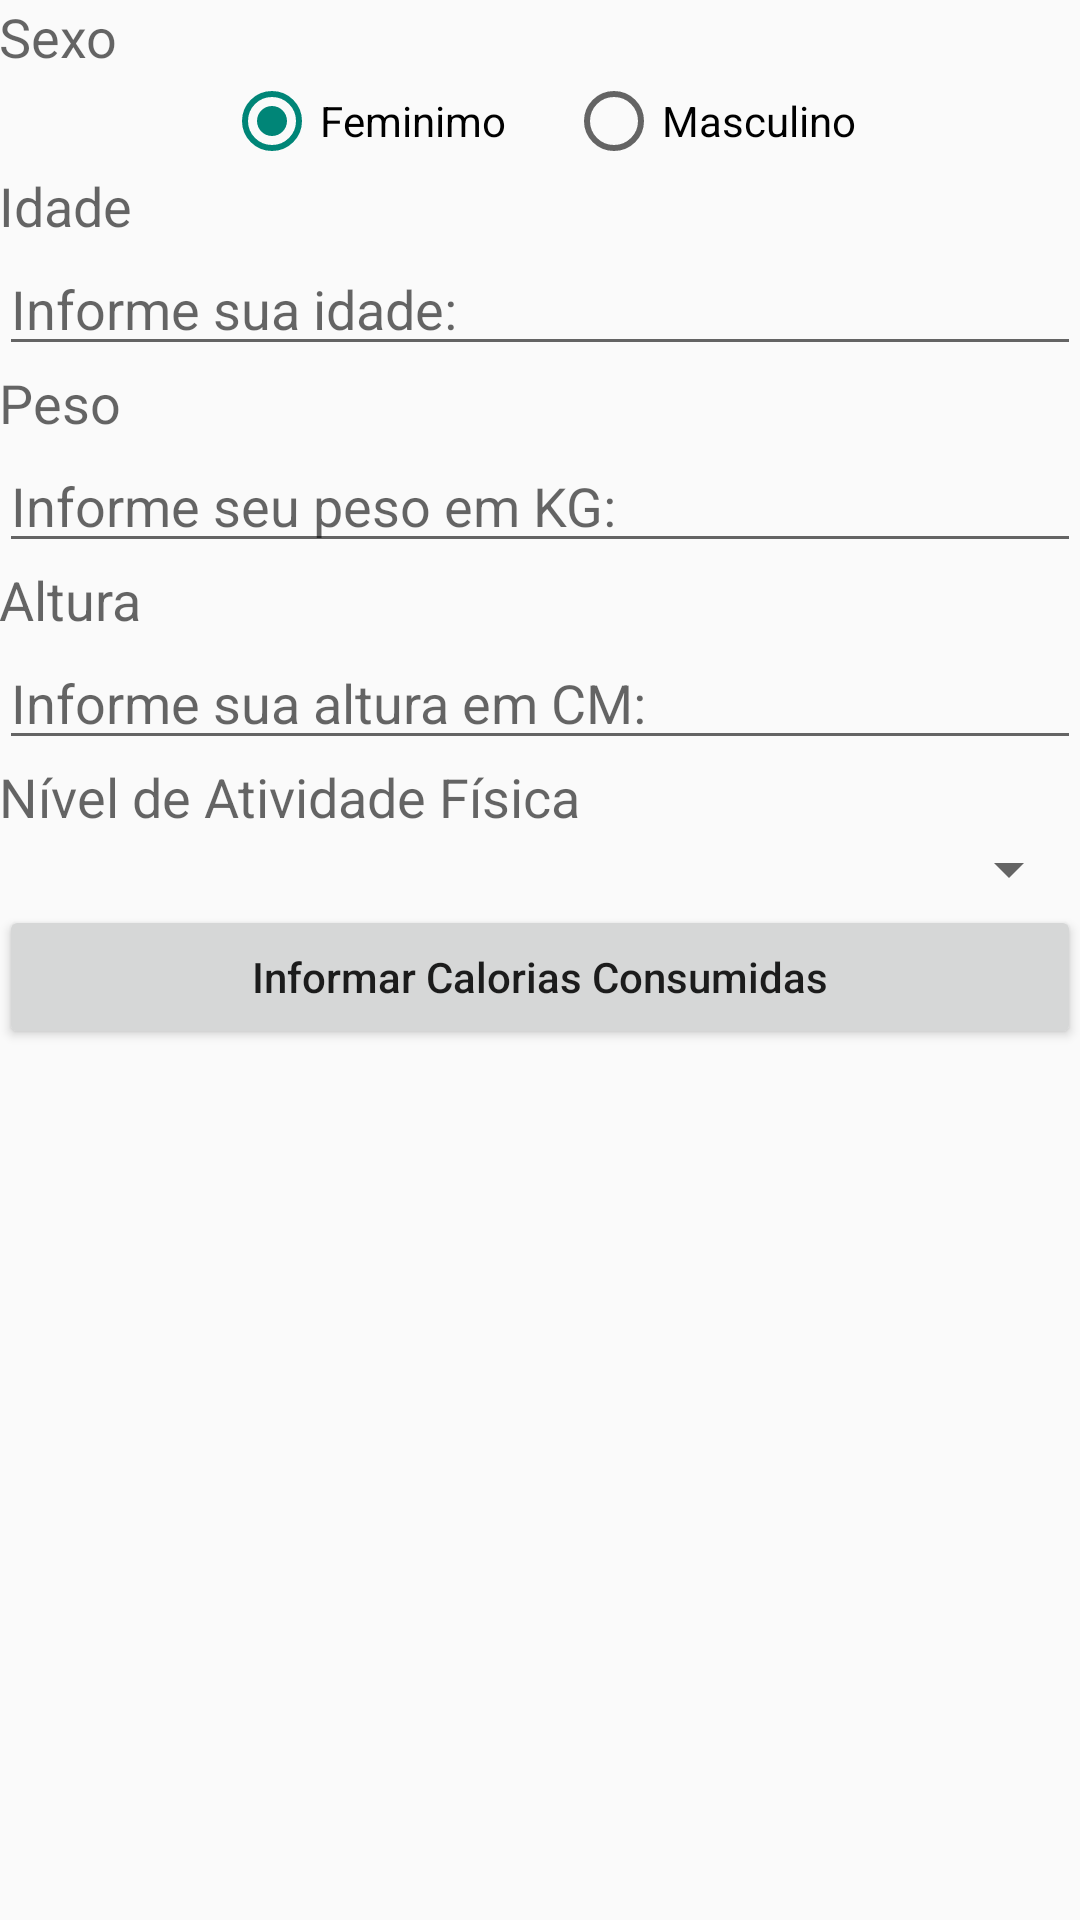

Write the Android layout XML for this screen, with the resource values it uses.
<!-- AndroidManifest.xml: activity theme AppTheme.NoActionBar -->
<!-- res/layout/activity_taxa_metabolica.xml -->
<?xml version="1.0" encoding="utf-8"?>
<RelativeLayout xmlns:android="http://schemas.android.com/apk/res/android"
    xmlns:tools="http://schemas.android.com/tools"
    android:layout_width="match_parent"
    android:layout_height="match_parent"
    android:paddingBottom="@dimen/activity_vertical_margin"
    android:paddingLeft="@dimen/activity_horizontal_margin"
    android:paddingRight="@dimen/activity_horizontal_margin"
    android:paddingTop="@dimen/activity_vertical_margin"
    tools:context="br.com.manfredi.android.graficoscomgooglecharts.TaxaMetabolicaActivity">

    <TextView
        android:id="@+id/tv_sexo"
        android:layout_width="wrap_content"
        android:layout_height="wrap_content"
        android:layout_alignParentLeft="true"
        android:layout_alignParentStart="true"
        android:layout_alignParentTop="true"
        android:text="@string/tv_sexo"
        android:textAppearance="?android:attr/textAppearanceMedium" />

    <RadioGroup
        android:id="@+id/group_sexo"
        android:layout_width="match_parent"
        android:layout_height="wrap_content"
        android:layout_alignParentLeft="true"
        android:layout_alignParentStart="true"
        android:layout_below="@+id/tv_sexo"
        android:gravity="center"
        android:orientation="horizontal">

        <RadioButton
            android:id="@+id/rb_feminino"
            android:layout_width="wrap_content"
            android:layout_height="wrap_content"
            android:layout_marginRight="10dp"
            android:checked="true"
            android:text="@string/rb_feminino" />

        <RadioButton
            android:id="@+id/rb_masculino"
            android:layout_width="wrap_content"
            android:layout_height="wrap_content"
            android:layout_marginLeft="10dp"
            android:checked="false"
            android:text="@string/rb_masculino" />

    </RadioGroup>

    <TextView
        android:id="@+id/tv_idade"
        android:layout_width="wrap_content"
        android:layout_height="wrap_content"
        android:layout_alignParentLeft="true"
        android:layout_alignParentStart="true"
        android:layout_below="@+id/group_sexo"
        android:text="@string/tv_idade"
        android:textAppearance="?android:attr/textAppearanceMedium" />

    <EditText
        android:id="@+id/et_idade"
        android:layout_width="match_parent"
        android:layout_height="wrap_content"
        android:layout_alignParentLeft="true"
        android:layout_alignParentStart="true"
        android:layout_below="@+id/tv_idade"
        android:ems="10"
        android:hint="@string/et_idade"
        android:inputType="numberSigned" />

    <TextView
        android:id="@+id/tv_peso"
        android:layout_width="wrap_content"
        android:layout_height="wrap_content"
        android:layout_alignParentLeft="true"
        android:layout_alignParentStart="true"
        android:layout_below="@+id/et_idade"
        android:text="@string/tv_peso"
        android:textAppearance="?android:attr/textAppearanceMedium" />

    <EditText
        android:id="@+id/et_peso"
        android:layout_width="match_parent"
        android:layout_height="wrap_content"
        android:layout_alignParentLeft="true"
        android:layout_alignParentStart="true"
        android:layout_below="@+id/tv_peso"
        android:ems="10"
        android:hint="@string/et_peso"
        android:inputType="numberDecimal" />

    <TextView
        android:id="@+id/tv_altura"
        android:layout_width="wrap_content"
        android:layout_height="wrap_content"
        android:layout_alignParentLeft="true"
        android:layout_alignParentStart="true"
        android:layout_below="@+id/et_peso"
        android:text="@string/tv_altura"
        android:textAppearance="?android:attr/textAppearanceMedium" />

    <EditText
        android:id="@+id/et_altura"
        android:layout_width="match_parent"
        android:layout_height="wrap_content"
        android:layout_alignParentLeft="true"
        android:layout_alignParentStart="true"
        android:layout_below="@+id/tv_altura"
        android:ems="10"
        android:hint="@string/et_altura"
        android:inputType="numberSigned" />

    <TextView
        android:id="@+id/tv_nivel_atividade"
        android:layout_width="wrap_content"
        android:layout_height="wrap_content"
        android:layout_alignParentLeft="true"
        android:layout_alignParentStart="true"
        android:layout_below="@+id/et_altura"
        android:text="@string/tv_nivel_atividae_fisica"
        android:textAppearance="?android:attr/textAppearanceMedium" />

    <Spinner
        android:id="@+id/spinner_atividade_fisica"
        android:layout_width="match_parent"
        android:layout_height="wrap_content"
        android:layout_alignParentLeft="true"
        android:layout_alignParentStart="true"
        android:layout_below="@+id/tv_nivel_atividade" />

    <Button
        android:id="@+id/btn_informar_calorias"
        android:layout_width="match_parent"
        android:layout_height="wrap_content"
        android:layout_alignParentLeft="true"
        android:layout_alignParentStart="true"
        android:layout_below="@+id/spinner_atividade_fisica"
        android:onClick="btnCaloriasOnClick"
        android:text="@string/btn_informar_calorias"
        android:textAllCaps="false" />

</RelativeLayout>
<!-- resources referenced by this layout -->
<resources>
  <string name="btn_informar_calorias">Informar Calorias Consumidas</string>
  <string name="et_altura">Informe sua altura em CM:</string>
  <string name="et_idade">Informe sua idade:</string>
  <string name="et_peso">Informe seu peso em KG:</string>
  <string name="rb_feminino">Feminimo</string>
  <string name="rb_masculino">Masculino</string>
  <string name="tv_altura">Altura</string>
  <string name="tv_idade">Idade</string>
  <string name="tv_nivel_atividae_fisica">Nível de Atividade Física</string>
  <string name="tv_peso">Peso</string>
  <string name="tv_sexo">Sexo</string>
  <style name="AppTheme.NoActionBar">
          
          
      </style>
</resources>
